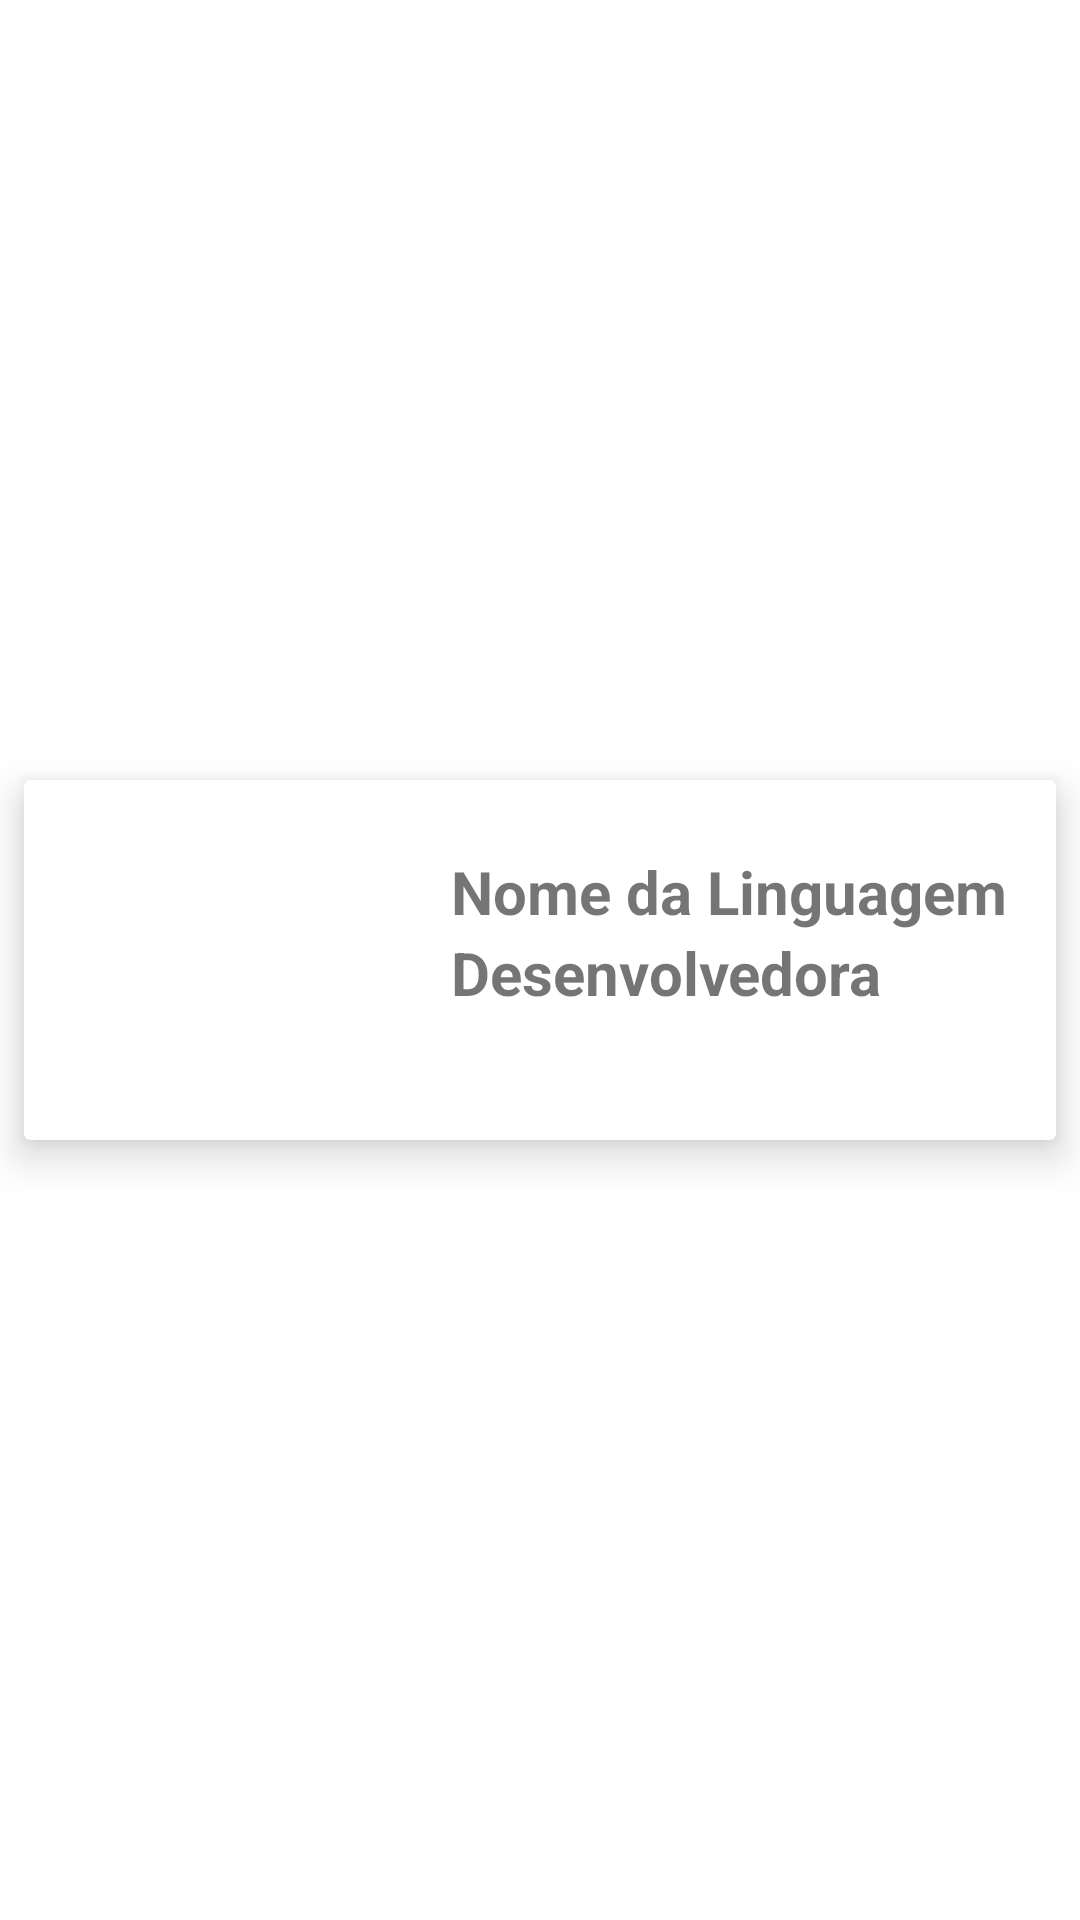

Write the Android layout XML for this screen, with the resource values it uses.
<!-- AndroidManifest.xml: application theme Theme.AndroidBasics -->
<!-- res/layout/res_item_live.xml -->
<?xml version="1.0" encoding="utf-8"?>
<androidx.constraintlayout.widget.ConstraintLayout xmlns:android="http://schemas.android.com/apk/res/android"
    android:layout_width="match_parent"
    android:layout_height="wrap_content"
    xmlns:app="http://schemas.android.com/apk/res-auto">

    <androidx.cardview.widget.CardView
        app:cardUseCompatPadding="true"
        android:layout_width="match_parent"
        android:layout_height="wrap_content"
        app:cardCornerRadius="2dp"
        app:cardElevation="8dp"
        app:cardPreventCornerOverlap="false"
        app:layout_constraintBottom_toBottomOf="parent"
        app:layout_constraintEnd_toEndOf="parent"
        app:layout_constraintStart_toStartOf="parent"
        app:layout_constraintTop_toTopOf="parent">

        <androidx.constraintlayout.widget.ConstraintLayout
            android:layout_width="match_parent"
            android:layout_height="wrap_content">

            <ImageView
                android:id="@+id/ivLanguage"
                android:layout_width="120dp"
                android:layout_height="120dp"
                android:adjustViewBounds="true"
                android:scaleType="fitXY"
                android:layout_margin="0dp"
                app:layout_constraintTop_toTopOf="parent"
                app:layout_constraintLeft_toLeftOf="parent"
                app:layout_constraintRight_toLeftOf="@+id/llContent"
                />
            
            <LinearLayout
                android:id="@+id/llContent"
                android:layout_width="wrap_content"
                android:layout_height="wrap_content"
                android:orientation="vertical"
                android:padding="10dp"
                app:layout_constraintTop_toTopOf="parent"
                app:layout_constraintBottom_toBottomOf="parent"
                app:layout_constraintLeft_toRightOf="@id/ivLanguage"
                app:layout_constraintRight_toRightOf="parent">

                <TextView
                    android:id="@+id/tvLanguageName"
                    android:layout_width="match_parent"
                    android:layout_height="wrap_content"
                    android:text="Nome da Linguagem"
                    android:textStyle="bold"
                    android:textSize="20sp"/>

                <TextView
                    android:id="@+id/tvDevName"
                    android:layout_width="match_parent"
                    android:layout_height="wrap_content"
                    android:text="Desenvolvedora"
                    android:textStyle="bold"
                    android:textSize="20sp"/>

                <TextView
                    android:id="@+id/tvReleaseYear"
                    android:layout_width="match_parent"
                    android:layout_height="wrap_content"
                    />
            </LinearLayout>

        </androidx.constraintlayout.widget.ConstraintLayout>

    </androidx.cardview.widget.CardView>

</androidx.constraintlayout.widget.ConstraintLayout>
<!-- resources referenced by this layout -->
<resources>
  <style name="Theme.AndroidBasics" parent="Theme.MaterialComponents.Light.DarkActionBar">
          
          <item name="colorPrimary">@color/green_android</item>
          <item name="colorPrimaryVariant">@color/purple_700</item>
          <item name="colorOnPrimary">@color/white</item>
          
          <item name="colorSecondary">@color/teal_200</item>
          <item name="colorSecondaryVariant">@color/teal_700</item>
          <item name="colorOnSecondary">@color/black</item>
          
          <item name="android:statusBarColor">@color/black</item>
          <item name="android:actionBarTheme">@color/green_android</item>
          
          
      </style>
  <color name="green_android">#3DDC84</color>
  <color name="purple_700">#FF3700B3</color>
  <color name="white">#FFFFFFFF</color>
  <color name="teal_200">#FF03DAC5</color>
  <color name="teal_700">#FF018786</color>
  <color name="black">#FF000000</color>
</resources>
